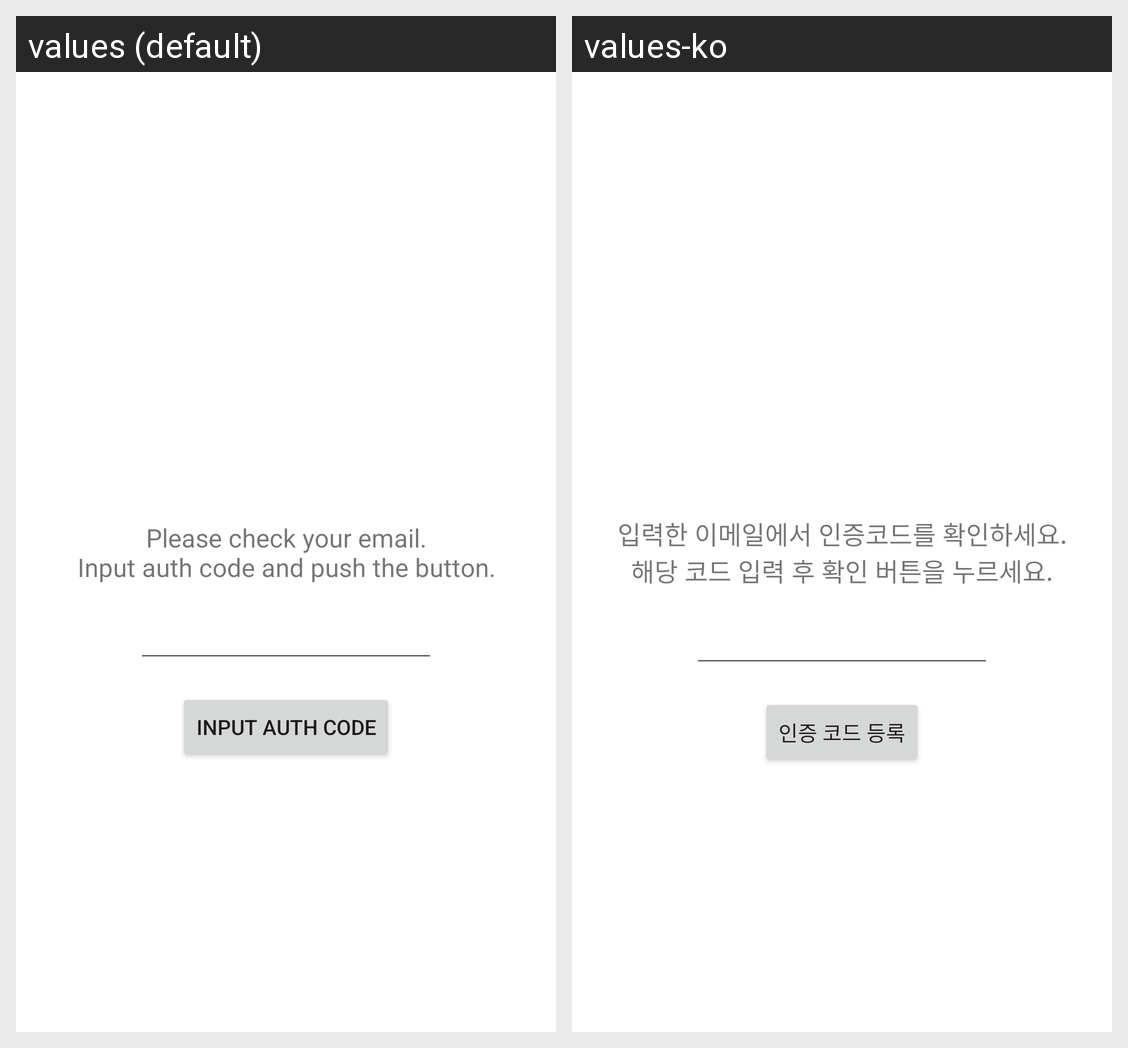

The same Android screen rendered under two of its app's locales, left to right. List the strings drawn on it with the default value and each locale's translation.
Android screen res/layout/activity_register_code.xml rendered under 2 locales, left to right: values (default), values-ko. Device: Nexus 5 (rendered at 1080×1920; each locale shown at half size, 540×960, under a caption strip naming it); theme Theme.SeokwangYouthDoor.
Strings drawn on this screen, with the default value and each locale's value (text and hints the layout hard-codes, and strings that could not be matched under every locale, appear in the picture but are not listed):

introduce_auth_step
  values: Please check your email.
      Input auth code and push the button.
  values-ko: 입력한 이메일에서 인증코드를 확인하세요.
      해당 코드 입력 후 확인 버튼을 누르세요.

input_auth_code
  values: Input Auth Code
  values-ko: 인증 코드 등록
